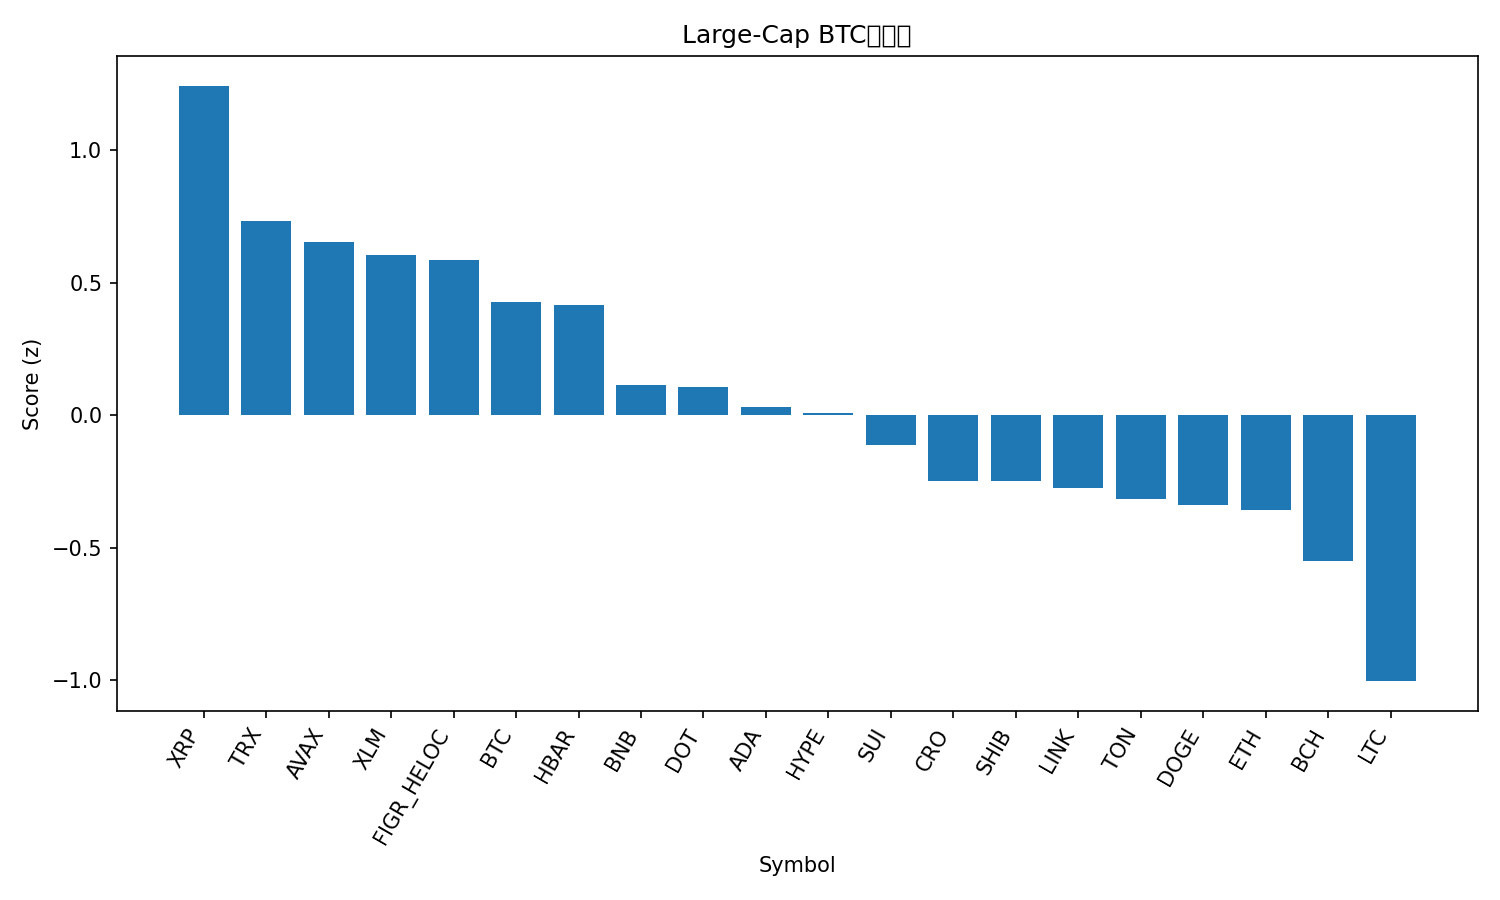

The file beside this chart, header and first rows:
rank, name, symbol, price_btc, price_usd, pct_1h_btc, pct_24h_btc, pct_7d_btc, market_cap_rank, market_cap_usd, volume_usd, score
1, XRP, XRP, 2.596e-05, 2.95, 0.1587, 1.953, -1.348, 3, 176527507212, 5739556137, 1.244
2, TRON, TRX, 2.98e-06, 0.3389, 0.1961, -0.7046, 1.381, 10, 32086939813, 629451457, 0.7346
3, Avalanche, AVAX, 0.0003041, 34.55, 0.01586, -0.6256, 17.49, 15, 14591031003, 1365692509, 0.6558
4, Stellar, XLM, 3.33e-06, 0.3784, -0.07185, 1.726, -0.4375, 21, 12106209042, 206075137, 0.6053
5, Figure Heloc, FIGR_HELOC, 8.78e-06, 0.9978, 0.2276, -1.709, 2.232, 18, 12606309354, 23308773, 0.585
6, Bitcoin, BTC, 1.0, 113599, 0.0, 0.0, 0.0, 1, 2265351768749, 47789849381, 0.429
7, Hedera, HBAR, 1.97e-06, 0.2241, 0.02632, 0.178, -3.026, 25, 9504164503, 202839582, 0.4167
8, BNB, BNB, 0.00893, 1015, -0.07025, -1.126, 8.654, 5, 141325245513, 2544318001, 0.1151
9, Polkadot, DOT, 3.558e-05, 4.04, -0.1022, 0.1534, -1.831, 34, 6157222690, 268997699, 0.1079
10, Cardano, ADA, 7.24e-06, 0.8227, -0.07479, -0.2127, -4.362, 11, 30081857732, 1390249277, 0.03332
11, Hyperliquid, HYPE, 0.0004007, 45.52, 0.182, -1.89, -16.23, 19, 12370049242, 876760515, 0.0098
12, Sui, SUI, 2.98e-05, 3.39, -0.144, -0.127, -3.88, 20, 12083149498, 894411926, -0.1132
13, Cronos, CRO, 1.77e-06, 0.2012, 0.3093, -4.689, -11.31, 32, 7011212224, 65189025, -0.2455
14, Shiba Inu, SHIB, 1.07922e-10, 1.226e-05, -0.1834, -0.2288, -4.204, 30, 7226328308, 185819261, -0.2483
15, Chainlink, LINK, 0.0001923, 21.85, -0.1608, -0.6232, -3.668, 13, 14826714579, 875235190, -0.2742
16, Toncoin, TON, 2.49e-05, 2.83, -0.1117, -1.018, -6.607, 31, 7199584378, 108065800, -0.3134
17, Dogecoin, DOGE, 2.15e-06, 0.2444, -0.3423, 1.268, -6.755, 8, 36951976225, 3174892669, -0.3375
18, Ethereum, ETH, 0.03671, 4171, -0.1466, -1.112, -5.689, 2, 504108249335, 29654206566, -0.3553
19, Bitcoin Cash, BCH, 0.004909, 557.8, -0.2057, -1.206, -4.346, 22, 11119959113, 263085618, -0.5499
20, Litecoin, LTC, 0.0009363, 106.4, -0.3584, -1.351, -5.492, 28, 8124727732, 541973220, -1.002
21, Solana, SOL, 0.001883, 213.9, -0.4539, -2.485, -7.614, 6, 116256904078, 8840003030, -1.557
